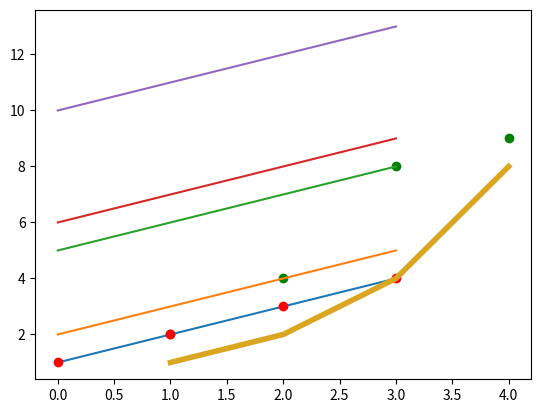

Reproduce this figure in Python.
# coding=utf-8
############################################################
# Минимальные примеры
############################################################

import matplotlib.pyplot as plt

# График серии, если запихивать без Y координаты
plt.plot([1,2,3,4])          # Рисует обычную ломаную линию
plt.plot([2,3,4,5])          #
plt.plot([5,6,7,8])          #
plt.plot([6,7,8,9])          #
plt.plot([10,11,12,13])      # Обратите внимание что цвета подбираются автоматически, если их явно не указывать
plt.plot([1,2,3,4], 'ro')    # 'ro' - сокращенная запись стиля рисования. 'r' - красным, 'o' - кругляшки заместо ломаной
plt.show()                   # Показывает окошко, этот вызов блокирует поток исполнения

# График серии, если запихивать без Y координаты
plt.scatter([1,2,3,4], [2,4,8,9], color='green')                # scatter - прокаченное рисование кругляшек
plt.plot([1,2,3,4], [1,2,4,8], color='goldenrod', linewidth=4)  # список всех цветовых сокращений: http://matplotlib.org/examples/color/named_colors.html
plt.show()                                                      #